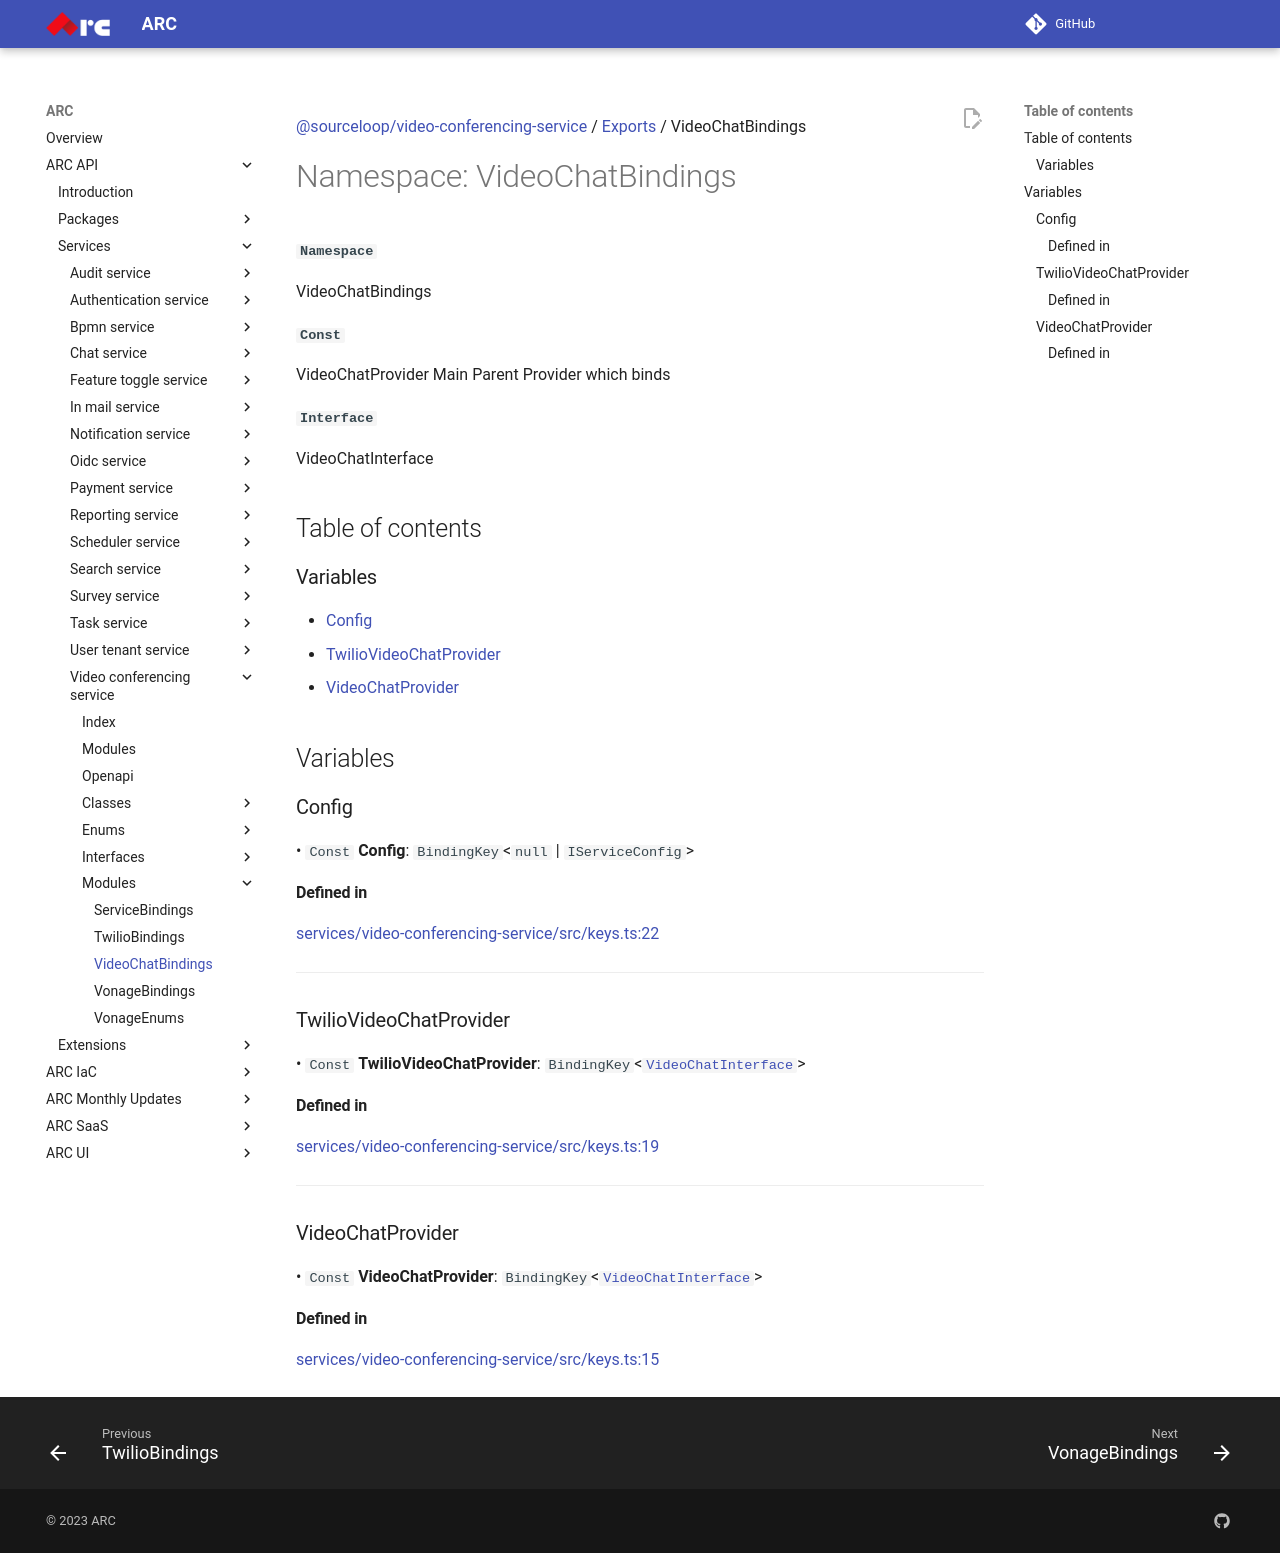

repository: sourcefuse/arc-docs · page: arc-api-docs/services/video-conferencing-service/modules/VideoChatBindings/index.html · generator: mkdocs

[@sourceloop/video-conferencing-service](../README.md) / [Exports](../modules.md) / VideoChatBindings

# Namespace: VideoChatBindings

**`Namespace`**

VideoChatBindings

**`Const`**

VideoChatProvider Main Parent Provider which binds

**`Interface`**

VideoChatInterface

## Table of contents

### Variables

- [Config](VideoChatBindings.md#config)
- [TwilioVideoChatProvider](VideoChatBindings.md#twiliovideochatprovider)
- [VideoChatProvider](VideoChatBindings.md#videochatprovider)

## Variables

### Config

• `Const` **Config**: `BindingKey`<``null`` \| `IServiceConfig`\>

#### Defined in

[services/video-conferencing-service/src/keys.ts:22](https://github.com/sourcefuse/loopback4-microservice-catalog/blob/eb9d4d57/services/video-conferencing-service/src/keys.ts#L22)

___

### TwilioVideoChatProvider

• `Const` **TwilioVideoChatProvider**: `BindingKey`<[`VideoChatInterface`](../interfaces/VideoChatInterface.md)\>

#### Defined in

[services/video-conferencing-service/src/keys.ts:19](https://github.com/sourcefuse/loopback4-microservice-catalog/blob/eb9d4d57/services/video-conferencing-service/src/keys.ts#L19)

___

### VideoChatProvider

• `Const` **VideoChatProvider**: `BindingKey`<[`VideoChatInterface`](../interfaces/VideoChatInterface.md)\>

#### Defined in

[services/video-conferencing-service/src/keys.ts:15](https://github.com/sourcefuse/loopback4-microservice-catalog/blob/eb9d4d57/services/video-conferencing-service/src/keys.ts#L15)
